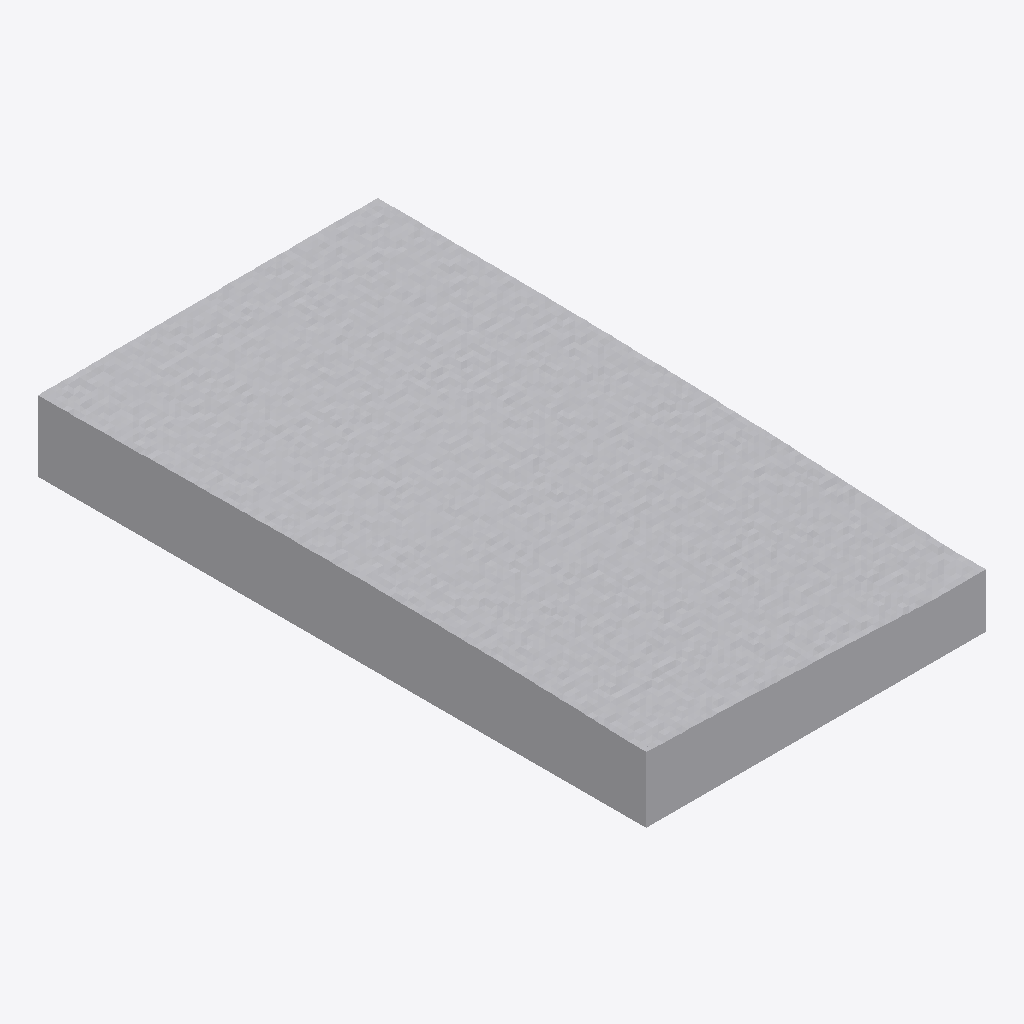
Isometric view of an IFC building model (IFC-SPF (STEP), schema IFC4X3, length unit metre), seen from the south-west, elements coloured by IFC class (only those large enough to see are counted): 3 other elements (light grey).
Extent 57.0 m × 102.0 m × 12.2 m (x, y, z). Elements (18): 18 IfcGeotechnicalStratum.

HEADER;
FILE_DESCRIPTION(('ViewDefinition [CoordinationView]'),'2;1');
FILE_NAME('','2024-10-30T16:12:32',(),(),'IfcOpenShell 0.8.0','IfcOpenShell 0.8.0','');
FILE_SCHEMA(('IFC4X3'));
ENDSEC;
DATA;
#1=IFCPROJECT('0d_gptKN97uejz7twEPNBE',$,'Projekt_Fachsektionstage2025','Ein akademisches Projekt, das Teil des Beitrags von Johannes Beck zu den Fachsektionstagen Geotechnik 2025 in Würzburg ist',$,$,$,(#11),#6);
#13=IFCSITE('2r8y_xubv9NhN6uF_j_iv5',$,'Baustelle_Fachsektionstage',$,$,$,$,$,$,$,$,$,$,$);
#14=IFCBUILDING('3wyD21FXj8Lg32sPrnZ4YB',$,'Bauwerk1',$,$,$,$,$,$,$,$,$);
#12105=IFCGEOTECHNICALSTRATUM('02DO5Sal15VAOCqRldlu_X',$,'A','A volume representing a subsoil layer.',$,$,#35369,$,.SOLID.);
#466=IFCGEOTECHNICALSTRATUM('1kDxByWBX4$v8SlbGh5eX6',$,'S','A volume representing a subsoil layer.',$,$,#12103,$,.SOLID.);
#35370=IFCGEOTECHNICALSTRATUM('0IpWmE6V93WBF9Jc8lDzfn',$,'G','A volume representing a subsoil layer.',$,$,#58634,$,.SOLID.);
ENDSEC;
